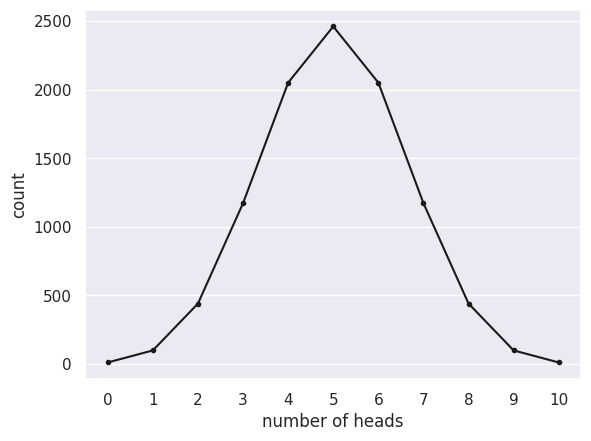

Here is the Python script that generated this plot:
#!/usr/bin/env python
# coding: utf-8

# # Tutorial Exercises I
# 
# At the start of this section, we introduced three examples:
# <ul>
#     <li> a fair coin is tossed 10 times. How likely is it that we obtain exactly 5 heads?
#     <li> a fair six sided dice is rolled 3 times. How likely is it that we obtain two or more sixes?
#     <li> a blind man guesses whether a symbol on a screen is an X or an O. How likely is it that he guesses correctly at least 22 out of 30 times?
# </ul>        
# 
# 
# In each case there is an event with two possible outcomes. 
# 
# One outcome (the one we are looking for) is designated as a "hit" whilst the other is called a "miss". 
# 
# The probability of a hit is a fixed value (<i>p</i>)
# 
# The event is repeated a certain number of times (<i>n</i>) and we count the number of times (<i>k</i>) one of the outcomes occurs
# 
# <img src= "https://raw.githubusercontent.com/jillxoreilly/StatsCourseBook/main/images/BinomialTable.png" width="60%"  />
# 
# So far we have considered the coin toss example. Can we adapt the code to simulte the dice roll example and the blindsight example?
# 

# ### Set up Python libraries
# 
# As usual, run the code cell below to import the relevant Python libraries

# In[1]:


# Set-up Python libraries - you need to run this but you don't need to change it
import numpy as np
import matplotlib.pyplot as plt
import scipy.stats as stats
import pandas 
import seaborn as sns
sns.set_theme() # use pretty defaults


# ## Dice roll example
# 
# In the code block below I have copied the complete code to simulate 10 coin tosses for 10,000 repeats, plot the proportion of repeats on which each value of k was obtained, and plot the expected distribution from the equation
# 
# Can you modify the code to simulate the dice roll example from the table above?
# 
# You will need to change the values of $p$ and $n$, and the $x$-axis label for the histogram

# In[2]:


n=10
p=0.5

nReps = 10000
k = np.empty(nReps)

for i in np.arange(len(k)): # we are going to simlulte 10,000 repeats of 10 coin tosses
    k[i] = np.random.binomial(n,p)
    
sns.countplot(x=k, order=range(n+1)) 
plt.xlabel('number of heads')

# add the expected distribution
p_k = stats.binom.pmf(range(n+1),n,p)
freq = p_k * nReps
plt.plot(range(n+1),freq, 'k.-')

plt.show()


# The question asks you to work out the probability of obtaining 2 or more sizes out of three dice rolls.
# 
# Work this out based on 
# <ul>
# <li> The function <tt>stats.binom.cdf()</tt>
# <li> The simulation
# </ul>
# 
# Hopefully the answers should match quite closely!

# ## Blindsight example
# 
# [redacted]
# 
# Symbols are presented on a screen - 50% of symbols are X's and 50% are O's The patient guesses whether each symbol is an X or an O
# 
# If the patient gives the correct answer much more often than we would expect if he were guessing, we conclude that he has some redisual (unconsicous) vision
# 
# DB guessed correctly on 22 out of 30 trials. What can we conclude?
# Simulate the null hypothesis
# 
# Our 'null' hypothesis is the baseline against which we test our evidence. In this case, the null hypothesis is that DB was guessing and this would translate to a value for p of 0.5
# 
# So we work out how likely it was to get 22 or more trials out of 30 correct given p=0.5, and this tells us how likely it was that the data could have arisen under the null hypothesis
# 
# <ul>
#     <li>Why 22 or more?
#     <li>We would conclude that DB was not guessing if he got an unusually high number of trials correct. We need to determine a cutoff such that if he scored more than the cut-off, we would conclude he had some residual unconscious vision. It is logical that if 22/30 trials correct is sufficient evidence to reject the null, so is 23/30 and 24/30... 
# </ul>
#         
# Copy the code from above for simulating the binomial distribution and work through modifying it to obtain the probability of 22/30 correct trials if DB was really guessing
# 

# In[ ]:




